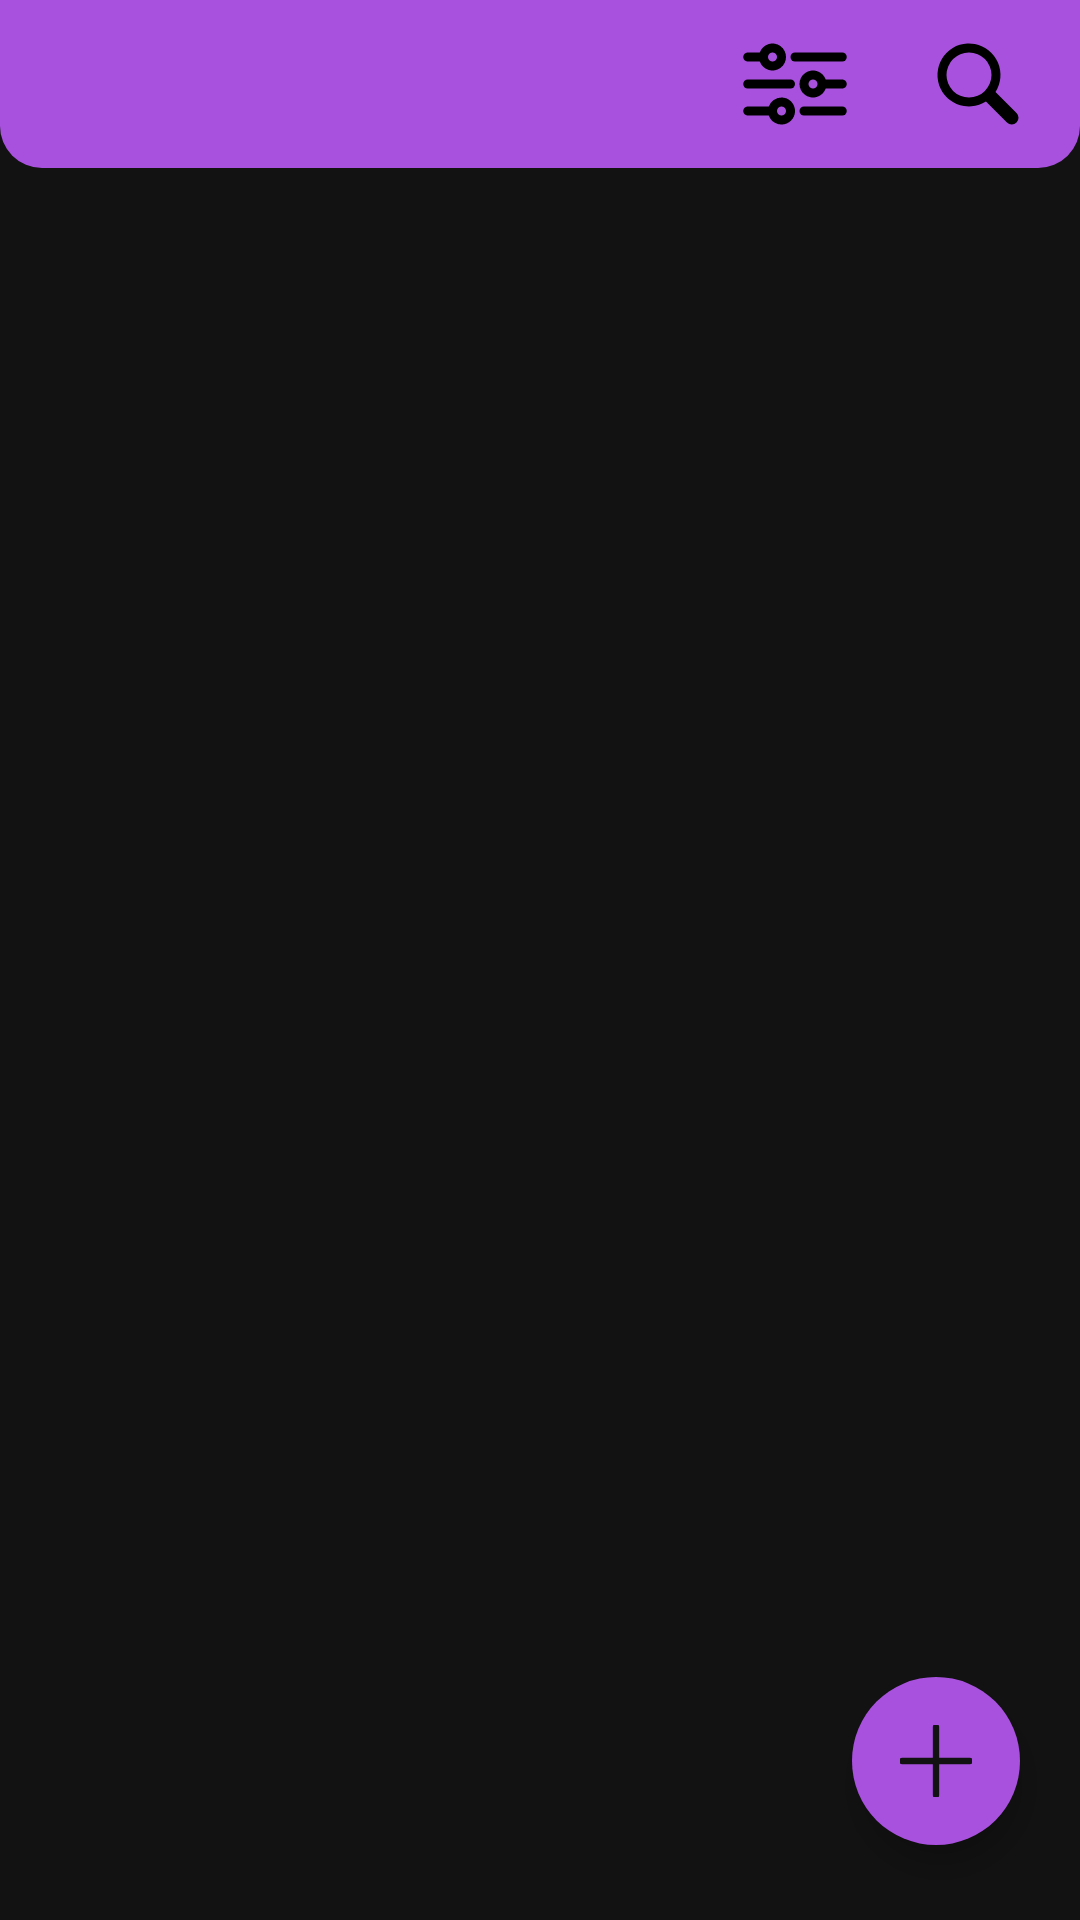

Layout XML and referenced resources for this Android screen:
<!-- AndroidManifest.xml: application theme Theme.MovieTracker -->
<!-- res/layout/fragment_movies.xml -->
<?xml version="1.0" encoding="utf-8"?>
<androidx.constraintlayout.widget.ConstraintLayout
    xmlns:android="http://schemas.android.com/apk/res/android"
    xmlns:app="http://schemas.android.com/apk/res-auto"
    android:layout_width="match_parent"
    android:layout_height="match_parent">


    
    <LinearLayout
        android:id="@+id/toolbarBlock"
        android:layout_width="match_parent"
        android:layout_height="wrap_content"
        android:orientation="vertical"
        android:background="@drawable/toolbar_background"
        app:layout_constraintTop_toTopOf="parent"
        app:layout_constraintStart_toStartOf="parent"
        app:layout_constraintEnd_toEndOf="parent">

        
        <com.google.android.material.appbar.MaterialToolbar
            android:id="@+id/toolbar"
            android:layout_width="match_parent"
            android:layout_height="wrap_content"
            android:background="@android:color/transparent"
            android:paddingStart="16dp"
            android:paddingEnd="16dp">

            
            <Spinner
                android:id="@+id/statusSpinner"
                android:layout_width="wrap_content"
                android:layout_height="wrap_content"
                android:layout_gravity="start"
                android:spinnerMode="dropdown"
                android:background="@android:color/transparent"
                android:popupBackground="@drawable/primary_dropdown_popup_background" />

            
            <ImageButton
                android:id="@+id/searchButton"
                android:layout_width="wrap_content"
                android:layout_height="wrap_content"
                android:layout_gravity="end"
                android:contentDescription="Поиск"
                android:src="@drawable/ic_search"
                app:tint="?attr/colorOnPrimary"
                android:background="?android:attr/selectableItemBackgroundBorderless" />

            
            <ImageButton
                android:id="@+id/filterButton"
                android:layout_width="wrap_content"
                android:layout_height="wrap_content"
                android:layout_gravity="end"
                android:layout_marginEnd="25dp"
                android:contentDescription="Фильтр"
                android:src="@drawable/ic_filter"
                app:tint="?attr/colorOnPrimary"
                android:background="?android:attr/selectableItemBackgroundBorderless" />
        </com.google.android.material.appbar.MaterialToolbar>

        
        <androidx.appcompat.widget.AppCompatEditText
            android:id="@+id/searchEditText"
            android:layout_width="match_parent"
            android:layout_height="wrap_content"
            android:hint="Поиск по названию"
            android:background="@drawable/toolbar_search_text_background"
            android:textSize="18sp"
            android:visibility="gone"
            android:paddingTop="12dp"
            android:paddingBottom="12dp"
            android:paddingStart="16dp"
            android:paddingEnd="16dp" />
    </LinearLayout>

    
    <androidx.recyclerview.widget.RecyclerView
        android:id="@+id/recyclerView"
        android:layout_width="0dp"
        android:layout_height="0dp"
        app:layout_constraintTop_toBottomOf="@id/toolbarBlock"
        app:layout_constraintBottom_toBottomOf="parent"
        app:layout_constraintStart_toStartOf="parent"
        app:layout_constraintEnd_toEndOf="parent"
        android:clipToPadding="false"
        android:padding="8dp" />

    
    <com.google.android.material.floatingactionbutton.FloatingActionButton
        android:id="@+id/addMovieButton"
        android:layout_width="wrap_content"
        android:layout_height="wrap_content"
        android:contentDescription="Добавить фильм"
        android:src="@drawable/ic_plus"
        app:tint="?attr/colorOnBackground"
        android:backgroundTint="?attr/colorPrimary"
        app:borderWidth="0dp"
        app:layout_constraintBottom_toBottomOf="parent"
        app:layout_constraintEnd_toEndOf="parent"
        android:layout_marginBottom="25dp"
        android:layout_marginEnd="20dp" />

</androidx.constraintlayout.widget.ConstraintLayout>
<!-- resources referenced by this layout -->
<resources>
  <!-- drawable ic_plus (drawable) -->
  <vector xmlns:android="http://schemas.android.com/apk/res/android"
      android:width="34dp"
      android:height="34dp"
      android:viewportWidth="34"
      android:viewportHeight="34">
    <path
        android:pathData="M17,1V33"
        android:strokeLineJoin="round"
        android:strokeWidth="3"
        android:fillColor="#00000000"
        android:strokeColor="#000000"
        android:strokeLineCap="round"/>
    <path
        android:pathData="M1,17H33"
        android:strokeLineJoin="round"
        android:strokeWidth="3"
        android:fillColor="#00000000"
        android:strokeColor="#000000"
        android:strokeLineCap="round"/>
  </vector>
  <!-- drawable ic_search (drawable) -->
  <vector xmlns:android="http://schemas.android.com/apk/res/android"
      android:width="36dp"
      android:height="36dp"
      android:viewportWidth="24"
      android:viewportHeight="24">
    <path
        android:pathData="M20.56,18.44l-4.67,-4.67a7,7 0,1 0,-2.12 2.12l4.67,4.67a1.5,1.5 0,0 0,2.12 0A1.49,1.49 0,0 0,20.56 18.44ZM5,10a5,5 0,1 1,5 5A5,5 0,0 1,5 10Z"
        android:fillColor="@color/white"/>
  </vector>
  <!-- drawable primary_dropdown_popup_background (drawable) -->
  <shape xmlns:android="http://schemas.android.com/apk/res/android">
      <solid android:color="?attr/colorPrimary"/>
      <corners android:radius="8dp"/>
  </shape>
  <!-- drawable toolbar_background (drawable) -->
  <shape xmlns:android="http://schemas.android.com/apk/res/android"
      android:shape="rectangle">
      <corners android:bottomLeftRadius="14dp" android:bottomRightRadius="14dp" />
      <solid android:color="?attr/colorPrimary" />
  </shape>
  <!-- drawable toolbar_search_text_background (drawable) -->
  <shape xmlns:android="http://schemas.android.com/apk/res/android"
      android:shape="rectangle">
      <corners android:bottomLeftRadius="14dp" android:bottomRightRadius="14dp" />
      <solid android:color="?attr/colorSurface" />
      <stroke android:width="1dp" android:color="?attr/colorPrimary"/>
  </shape>
  <style name="Theme.MovieTracker" parent="Theme.MaterialComponents.DayNight.NoActionBar">
          <item name="colorPrimary">@color/primary</item>
          <item name="colorOnPrimary">@color/black</item>
          <item name="colorPrimaryVariant">@color/primary_variant</item>
          <item name="colorSecondary">@color/secondary</item>
          <item name="colorOnBackground">@color/background</item>
          <item name="colorSurface">@color/surface</item>
          <item name="colorError">@color/error</item>
  
          <item name="android:editTextColor">@color/edit_text</item>
          <item name="android:editTextBackground">@color/edit_text_background</item>
          <item name="android:textColorHint">@color/hint</item>
          <item name="android:textColor">@color/on_background</item>
          <item name="android:windowBackground">@color/background</item>
          <item name="android:statusBarColor">@color/primary</item>
      </style>
  <color name="white">#FFFFFFFF</color>
  <color name="primary">#A851DE</color>
  <color name="black">#FF000000</color>
  <color name="primary_variant">#121212</color>
  <color name="secondary">#FF8F00</color>
  <color name="background">#121212</color>
  <color name="surface">#1E1E1E</color>
  <color name="error">#D32F2F</color>
  <color name="edit_text">#FFFFFF</color>
  <color name="edit_text_background">#282828</color>
  <color name="hint">#A2A2A2</color>
  <color name="on_background">#FFFFFF</color>
</resources>
